Run: headless pygame with SDL's dummy video driver; simulated clock (each Clock.tick advances the game by its frame time, no real sleeping); random seed 0; keys injected as events and as key.get_pressed() state; no mouse input.
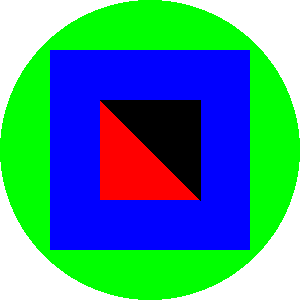
Frame 1 of 4 · flips 1–60 · no input
Frame 2 of 4 · flips 61–180 · tapped SPACE, RETURN · held RIGHT (→), D · screen unchanged from frame 1, image omitted
Frame 3 of 4 · flips 181–300 · held DOWN (↓), S · screen unchanged from frame 2, image omitted
Frame 4 of 4 · flips 301–420 · held LEFT (←), A, UP (↑), W · screen unchanged from frame 3, image omitted

The pygame program that drew these frames:

import pygame
import sys
from pygame.locals import*

pygame.init()
SURFACE = pygame.display.set_mode((300,300))
CLOCK = pygame.time.Clock()
# r,g,b
BLACK = (0,0,0)
WHITE =(255,255,255)
RED =(255,0,0)
GREEN =(0,255,0)
BLUE =(0,0,255)

while True :
    for event in pygame.event.get() :
        if event.type == QUIT :
            pygame.quit()
            sys.exit()
    SURFACE.fill(WHITE)

    rec = Rect(20,10,60,40)
    
    pygame.draw.circle(SURFACE,GREEN,(150,150),150)
    
    pygame.draw.rect(SURFACE,BLUE,(50,50,200,200))

    pygame.draw.rect(SURFACE,RED,(100,100,100,100))


    pygame.draw.polygon(SURFACE,BLACK,[[200,200],[200,100],[100,100]])
    
   

    pygame.display.update()
    CLOCK.tick(1)
